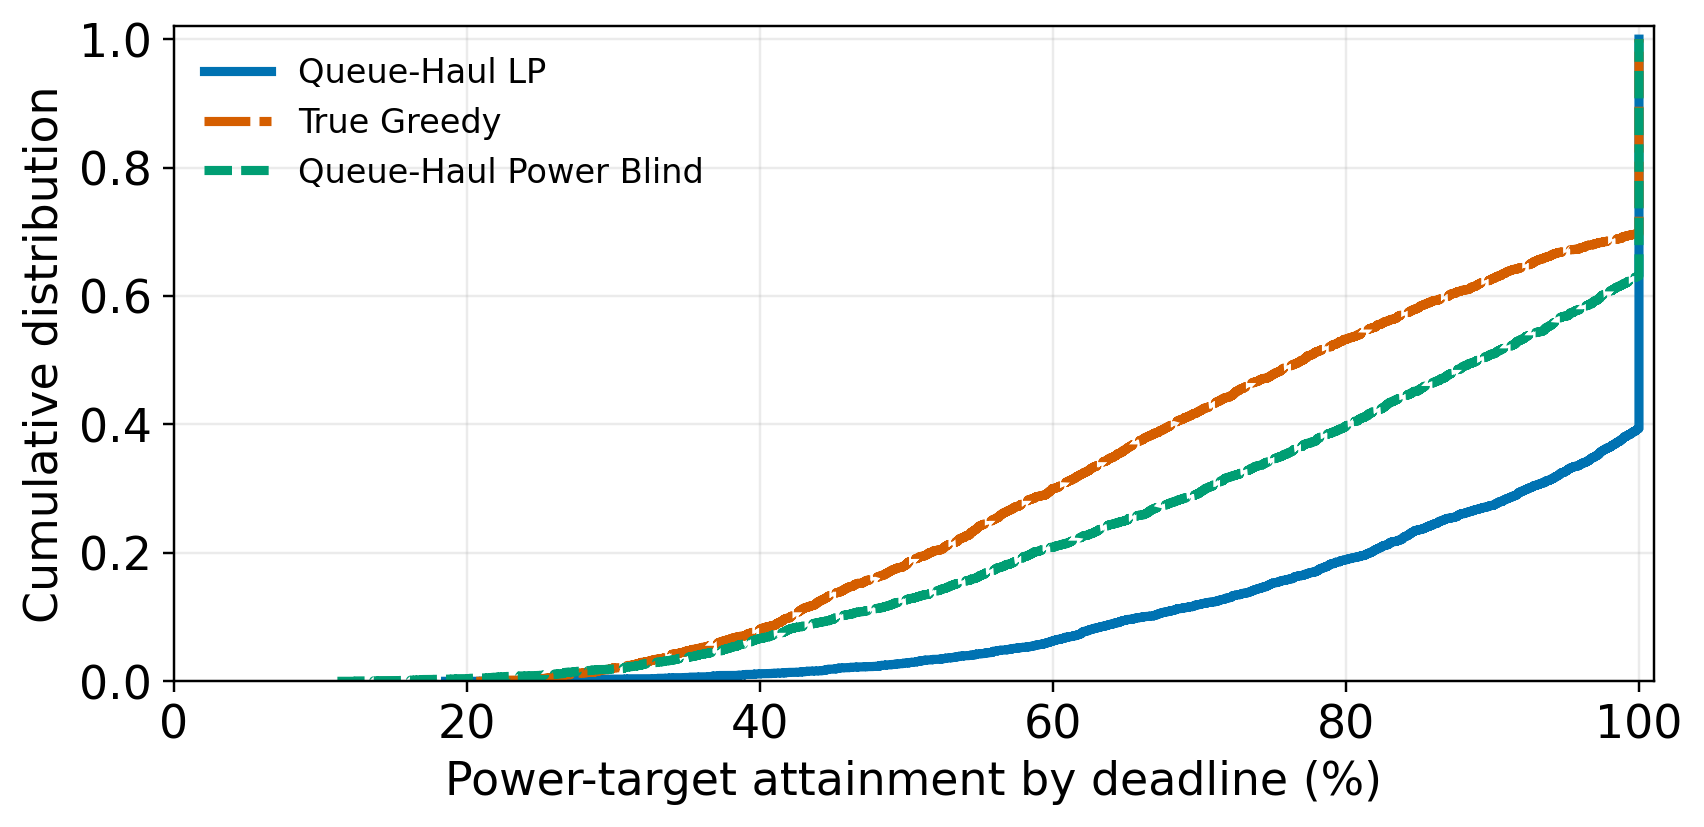

Source data for this figure (header and first rows):
replicate, case_id, bound_constraint, policy, power_bootstrap_index, timing_fit_sha256, target_w, attainment_fraction, target_met
0, hbm, HBM, queue_haul, 84, 3131c255a32097cfe5da11c011f37061423ea988…, 40.56, 1, True
0, hbm, HBM, isolated_fastest, 84, 3131c255a32097cfe5da11c011f37061423ea988…, 40.56, 0.7131, False
0, hbm, HBM, queue_haul_power_blind, 84, 3131c255a32097cfe5da11c011f37061423ea988…, 40.56, 0.7602, False
0, bandwidth, Bandwidth, queue_haul, 84, 3131c255a32097cfe5da11c011f37061423ea988…, 40.56, 1, True
0, bandwidth, Bandwidth, isolated_fastest, 84, 3131c255a32097cfe5da11c011f37061423ea988…, 40.56, 1, True
0, bandwidth, Bandwidth, queue_haul_power_blind, 84, 3131c255a32097cfe5da11c011f37061423ea988…, 40.56, 0.9206, False
0, dest_compute, Dest. compute, queue_haul, 84, 3131c255a32097cfe5da11c011f37061423ea988…, 40.56, 1, True
0, dest_compute, Dest. compute, isolated_fastest, 84, 3131c255a32097cfe5da11c011f37061423ea988…, 40.56, 0.3611, False
0, dest_compute, Dest. compute, queue_haul_power_blind, 84, 3131c255a32097cfe5da11c011f37061423ea988…, 40.56, 0.5431, False
0, bandwidth-hbm, HBM + bandwidth, queue_haul, 84, 3131c255a32097cfe5da11c011f37061423ea988…, 40.56, 1, True
0, bandwidth-hbm, HBM + bandwidth, isolated_fastest, 84, 3131c255a32097cfe5da11c011f37061423ea988…, 40.56, 0.7131, False
0, bandwidth-hbm, HBM + bandwidth, queue_haul_power_blind, 84, 3131c255a32097cfe5da11c011f37061423ea988…, 40.56, 0.7602, False
0, dest_compute-hbm, HBM + compute, queue_haul, 84, 3131c255a32097cfe5da11c011f37061423ea988…, 40.56, 1, True
0, dest_compute-hbm, HBM + compute, isolated_fastest, 84, 3131c255a32097cfe5da11c011f37061423ea988…, 40.56, 0.3601, False
0, dest_compute-hbm, HBM + compute, queue_haul_power_blind, 84, 3131c255a32097cfe5da11c011f37061423ea988…, 40.56, 0.6333, False
0, bandwidth-dest_compute, Bandwidth + compute, queue_haul, 84, 3131c255a32097cfe5da11c011f37061423ea988…, 40.56, 0.9441, False
0, bandwidth-dest_compute, Bandwidth + compute, isolated_fastest, 84, 3131c255a32097cfe5da11c011f37061423ea988…, 40.56, 0.3611, False
0, bandwidth-dest_compute, Bandwidth + compute, queue_haul_power_blind, 84, 3131c255a32097cfe5da11c011f37061423ea988…, 40.56, 0.5431, False
0, bandwidth-dest_compute-hbm, All bound, queue_haul, 84, 3131c255a32097cfe5da11c011f37061423ea988…, 40.56, 0.9024, False
0, bandwidth-dest_compute-hbm, All bound, isolated_fastest, 84, 3131c255a32097cfe5da11c011f37061423ea988…, 40.56, 0.3601, False
0, bandwidth-dest_compute-hbm, All bound, queue_haul_power_blind, 84, 3131c255a32097cfe5da11c011f37061423ea988…, 40.56, 0.6333, False
0, none, None bound, queue_haul, 84, 3131c255a32097cfe5da11c011f37061423ea988…, 40.56, 1, True
0, none, None bound, isolated_fastest, 84, 3131c255a32097cfe5da11c011f37061423ea988…, 40.56, 1, True
0, none, None bound, queue_haul_power_blind, 84, 3131c255a32097cfe5da11c011f37061423ea988…, 40.56, 0.9206, False
1, hbm, HBM, queue_haul, 5, 4728d7092a2997783b92d482b3cc1a1c2550318e…, 21.42, 0.9373, False
1, hbm, HBM, isolated_fastest, 5, 4728d7092a2997783b92d482b3cc1a1c2550318e…, 21.42, 0.8281, False
1, hbm, HBM, queue_haul_power_blind, 5, 4728d7092a2997783b92d482b3cc1a1c2550318e…, 21.42, 0.5539, False
1, bandwidth, Bandwidth, queue_haul, 5, 4728d7092a2997783b92d482b3cc1a1c2550318e…, 21.42, 1, True
1, bandwidth, Bandwidth, isolated_fastest, 5, 4728d7092a2997783b92d482b3cc1a1c2550318e…, 21.42, 1, True
1, bandwidth, Bandwidth, queue_haul_power_blind, 5, 4728d7092a2997783b92d482b3cc1a1c2550318e…, 21.42, 1, True
1, dest_compute, Dest. compute, queue_haul, 5, 4728d7092a2997783b92d482b3cc1a1c2550318e…, 21.42, 1, True
1, dest_compute, Dest. compute, isolated_fastest, 5, 4728d7092a2997783b92d482b3cc1a1c2550318e…, 21.42, 1, True
1, dest_compute, Dest. compute, queue_haul_power_blind, 5, 4728d7092a2997783b92d482b3cc1a1c2550318e…, 21.42, 1, True
1, bandwidth-hbm, HBM + bandwidth, queue_haul, 5, 4728d7092a2997783b92d482b3cc1a1c2550318e…, 21.42, 0.9373, False
1, bandwidth-hbm, HBM + bandwidth, isolated_fastest, 5, 4728d7092a2997783b92d482b3cc1a1c2550318e…, 21.42, 0.8281, False
1, bandwidth-hbm, HBM + bandwidth, queue_haul_power_blind, 5, 4728d7092a2997783b92d482b3cc1a1c2550318e…, 21.42, 0.5539, False
1, dest_compute-hbm, HBM + compute, queue_haul, 5, 4728d7092a2997783b92d482b3cc1a1c2550318e…, 21.42, 0.9364, False
1, dest_compute-hbm, HBM + compute, isolated_fastest, 5, 4728d7092a2997783b92d482b3cc1a1c2550318e…, 21.42, 0.8281, False
1, dest_compute-hbm, HBM + compute, queue_haul_power_blind, 5, 4728d7092a2997783b92d482b3cc1a1c2550318e…, 21.42, 0.5539, False
1, bandwidth-dest_compute, Bandwidth + compute, queue_haul, 5, 4728d7092a2997783b92d482b3cc1a1c2550318e…, 21.42, 1, True
1, bandwidth-dest_compute, Bandwidth + compute, isolated_fastest, 5, 4728d7092a2997783b92d482b3cc1a1c2550318e…, 21.42, 1, True
1, bandwidth-dest_compute, Bandwidth + compute, queue_haul_power_blind, 5, 4728d7092a2997783b92d482b3cc1a1c2550318e…, 21.42, 1, True
1, bandwidth-dest_compute-hbm, All bound, queue_haul, 5, 4728d7092a2997783b92d482b3cc1a1c2550318e…, 21.42, 0.9373, False
1, bandwidth-dest_compute-hbm, All bound, isolated_fastest, 5, 4728d7092a2997783b92d482b3cc1a1c2550318e…, 21.42, 0.8281, False
1, bandwidth-dest_compute-hbm, All bound, queue_haul_power_blind, 5, 4728d7092a2997783b92d482b3cc1a1c2550318e…, 21.42, 0.5539, False
1, none, None bound, queue_haul, 5, 4728d7092a2997783b92d482b3cc1a1c2550318e…, 21.42, 1, True
1, none, None bound, isolated_fastest, 5, 4728d7092a2997783b92d482b3cc1a1c2550318e…, 21.42, 1, True
1, none, None bound, queue_haul_power_blind, 5, 4728d7092a2997783b92d482b3cc1a1c2550318e…, 21.42, 1, True
2, hbm, HBM, queue_haul, 25, cb8c04506e72ffab0d439b0fcf401da39e01d3cd…, 41.27, 1, True
2, hbm, HBM, isolated_fastest, 25, cb8c04506e72ffab0d439b0fcf401da39e01d3cd…, 41.27, 0.7149, False
2, hbm, HBM, queue_haul_power_blind, 25, cb8c04506e72ffab0d439b0fcf401da39e01d3cd…, 41.27, 0.4521, False
2, bandwidth, Bandwidth, queue_haul, 25, cb8c04506e72ffab0d439b0fcf401da39e01d3cd…, 41.27, 1, True
2, bandwidth, Bandwidth, isolated_fastest, 25, cb8c04506e72ffab0d439b0fcf401da39e01d3cd…, 41.27, 1, True
2, bandwidth, Bandwidth, queue_haul_power_blind, 25, cb8c04506e72ffab0d439b0fcf401da39e01d3cd…, 41.27, 1, True
2, dest_compute, Dest. compute, queue_haul, 25, cb8c04506e72ffab0d439b0fcf401da39e01d3cd…, 41.27, 0.3902, False
2, dest_compute, Dest. compute, isolated_fastest, 25, cb8c04506e72ffab0d439b0fcf401da39e01d3cd…, 41.27, 0.319, False
2, dest_compute, Dest. compute, queue_haul_power_blind, 25, cb8c04506e72ffab0d439b0fcf401da39e01d3cd…, 41.27, 0.4659, False
2, bandwidth-hbm, HBM + bandwidth, queue_haul, 25, cb8c04506e72ffab0d439b0fcf401da39e01d3cd…, 41.27, 1, True
2, bandwidth-hbm, HBM + bandwidth, isolated_fastest, 25, cb8c04506e72ffab0d439b0fcf401da39e01d3cd…, 41.27, 0.7149, False
2, bandwidth-hbm, HBM + bandwidth, queue_haul_power_blind, 25, cb8c04506e72ffab0d439b0fcf401da39e01d3cd…, 41.27, 0.4521, False
... 23,940 more rows
